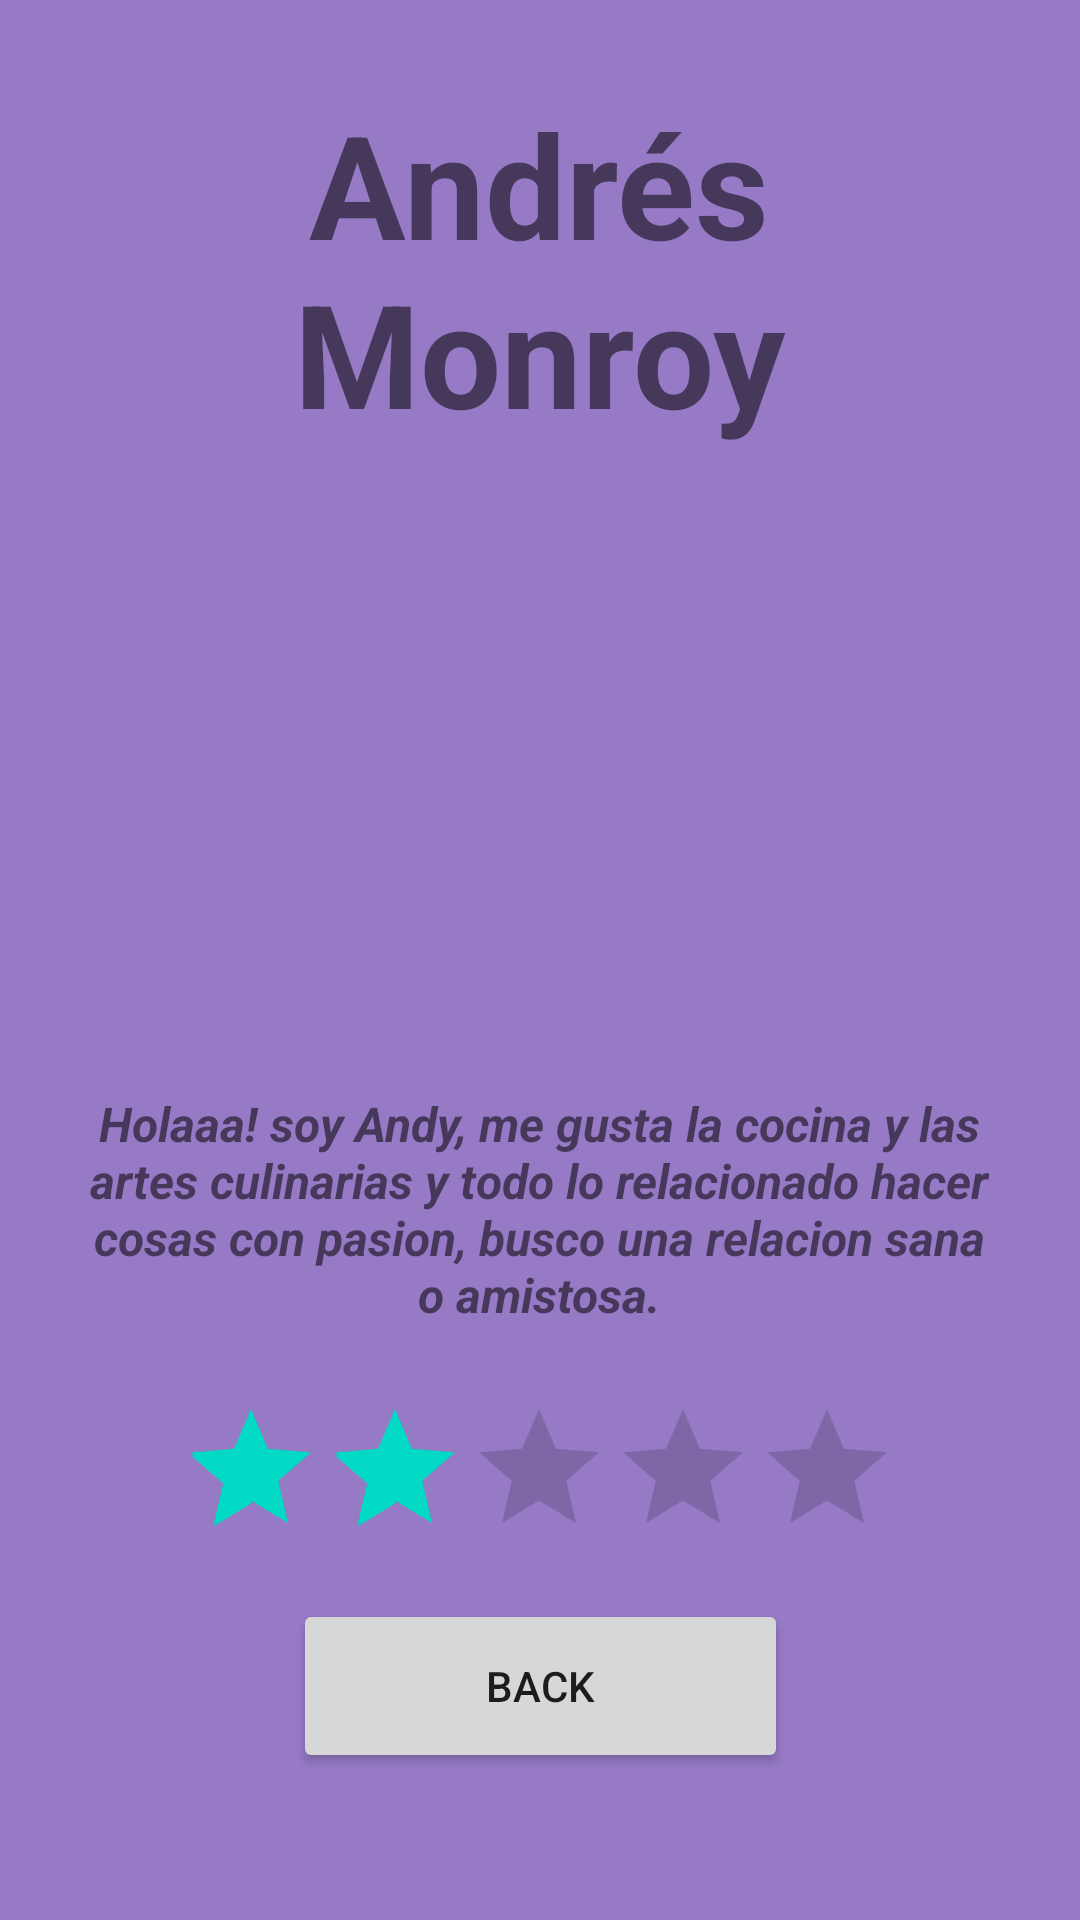

Android layout source for this screen:
<!-- AndroidManifest.xml: application theme Theme.FriendsR_App -->
<!-- res/layout/activity_persona3.xml -->
<?xml version="1.0" encoding="utf-8"?>
<androidx.constraintlayout.widget.ConstraintLayout xmlns:android="http://schemas.android.com/apk/res/android"
    xmlns:app="http://schemas.android.com/apk/res-auto"
    xmlns:tools="http://schemas.android.com/tools"
    android:layout_width="match_parent"
    android:layout_height="match_parent"
    android:background="#967AC6"
    tools:context=".Persona3">

    <TextView
        android:id="@+id/textView7"
        android:layout_width="316dp"
        android:layout_height="124dp"
        android:text="Andrés Monroy"
        android:textAlignment="center"
        android:textSize="48sp"
        android:textStyle="bold"
        app:layout_constraintBottom_toBottomOf="parent"
        app:layout_constraintEnd_toEndOf="parent"
        app:layout_constraintHorizontal_bias="0.494"
        app:layout_constraintStart_toStartOf="parent"
        app:layout_constraintTop_toTopOf="parent"
        app:layout_constraintVertical_bias="0.056" />

    <ImageView
        android:id="@+id/imageView"
        android:layout_width="237dp"
        android:layout_height="247dp"
        app:layout_constraintBottom_toBottomOf="parent"
        app:layout_constraintEnd_toEndOf="parent"
        app:layout_constraintHorizontal_bias="0.496"
        app:layout_constraintStart_toStartOf="parent"
        app:layout_constraintTop_toTopOf="parent"
        app:layout_constraintVertical_bias="0.341"
        app:srcCompat="@drawable/img_2" />

    <RatingBar
        android:id="@+id/ratingBar3"
        android:layout_width="wrap_content"
        android:layout_height="wrap_content"
        android:numStars="5"
        android:rating="2.0"
        android:stepSize="1.0"
        app:layout_constraintBottom_toBottomOf="parent"
        app:layout_constraintEnd_toEndOf="parent"
        app:layout_constraintHorizontal_bias="0.497"
        app:layout_constraintStart_toStartOf="parent"
        app:layout_constraintTop_toTopOf="parent"
        app:layout_constraintVertical_bias="0.799"
        tools:ignore="MissingConstraints" />

    <Button
        android:id="@+id/back3"
        android:layout_width="165dp"
        android:layout_height="58dp"
        android:text="BACK"
        app:layout_constraintBottom_toBottomOf="parent"
        app:layout_constraintEnd_toEndOf="parent"
        app:layout_constraintStart_toStartOf="parent"
        app:layout_constraintTop_toTopOf="parent"
        app:layout_constraintVertical_bias="0.916" />

    <TextView
        android:id="@+id/textView10"
        android:layout_width="305dp"
        android:layout_height="103dp"
        android:text="Holaaa! soy Andy, me gusta la cocina y las artes culinarias y todo lo relacionado hacer cosas con pasion, busco una relacion sana o amistosa."
        android:textAlignment="center"
        android:textSize="16sp"
        android:textStyle="bold|italic"
        app:layout_constraintBottom_toBottomOf="parent"
        app:layout_constraintEnd_toEndOf="parent"
        app:layout_constraintHorizontal_bias="0.496"
        app:layout_constraintStart_toStartOf="parent"
        app:layout_constraintTop_toTopOf="parent"
        app:layout_constraintVertical_bias="0.677" />

</androidx.constraintlayout.widget.ConstraintLayout>
<!-- resources referenced by this layout -->
<resources>
  <style name="Theme.FriendsR_App" parent="Theme.MaterialComponents.DayNight.DarkActionBar">
          
          <item name="colorPrimary">@color/purple_500</item>
          <item name="colorPrimaryVariant">@color/purple_700</item>
          <item name="colorOnPrimary">@color/white</item>
          
          <item name="colorSecondary">@color/teal_200</item>
          <item name="colorSecondaryVariant">@color/teal_700</item>
          <item name="colorOnSecondary">@color/black</item>
          
          <item name="android:statusBarColor" tools:targetApi="l">?attr/colorPrimaryVariant</item>
          
      </style>
  <!-- not gathered from this repository: default colours our renderer supplied (Android Studio template values) -->
  <color name="purple_500">#FF6200EE</color>
  <color name="purple_700">#FF3700B3</color>
  <color name="teal_200">#FF03DAC5</color>
  <color name="teal_700">#FF018786</color>
  <color name="black">#FF000000</color>
  <color name="white">#FFFFFFFF</color>
</resources>
